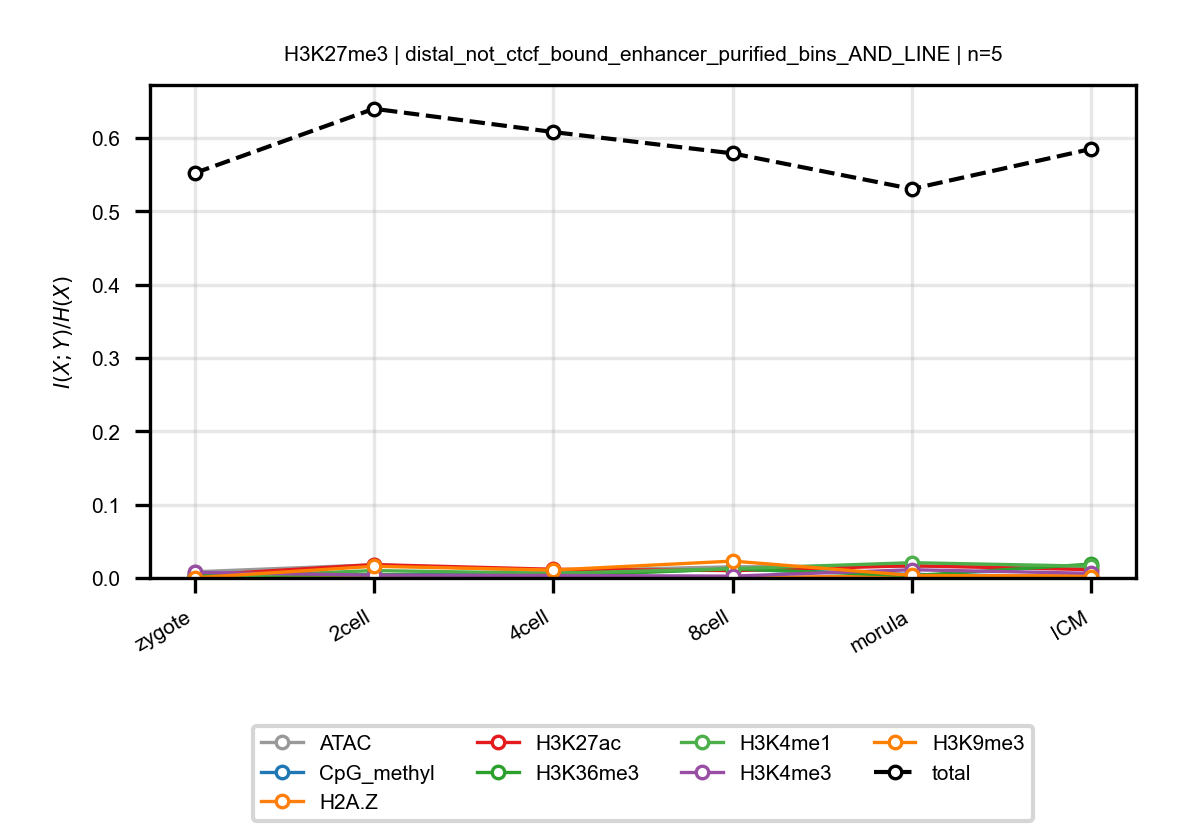

Values plotted in this chart, from the file beside it:
anchor, target, n_bins, stage, block, normalized_mi
H3K27me3, ATAC, 5, zygote, distal_not_ctcf_bound_enhancer_purified_…, 0.008398
H3K27me3, ATAC, 5, 2cell, distal_not_ctcf_bound_enhancer_purified_…, 0.01798
H3K27me3, ATAC, 5, 4cell, distal_not_ctcf_bound_enhancer_purified_…, 0.009698
H3K27me3, ATAC, 5, 8cell, distal_not_ctcf_bound_enhancer_purified_…, 0.01524
H3K27me3, ATAC, 5, morula, distal_not_ctcf_bound_enhancer_purified_…, 0.016
H3K27me3, ATAC, 5, ICM, distal_not_ctcf_bound_enhancer_purified_…, 0.01465
H3K27me3, CpG_methyl, 5, zygote, distal_not_ctcf_bound_enhancer_purified_…, 0.00386
H3K27me3, CpG_methyl, 5, 2cell, distal_not_ctcf_bound_enhancer_purified_…, 0.004397
H3K27me3, CpG_methyl, 5, 4cell, distal_not_ctcf_bound_enhancer_purified_…, 0.005955
H3K27me3, CpG_methyl, 5, 8cell, distal_not_ctcf_bound_enhancer_purified_…, 0.01171
H3K27me3, CpG_methyl, 5, morula, distal_not_ctcf_bound_enhancer_purified_…, 0.00491
H3K27me3, CpG_methyl, 5, ICM, distal_not_ctcf_bound_enhancer_purified_…, 0.001468
H3K27me3, H2A.Z, 5, zygote, distal_not_ctcf_bound_enhancer_purified_…, 0.0007146
H3K27me3, H2A.Z, 5, 2cell, distal_not_ctcf_bound_enhancer_purified_…, 0.001093
H3K27me3, H2A.Z, 5, 4cell, distal_not_ctcf_bound_enhancer_purified_…, 0.000966
H3K27me3, H2A.Z, 5, 8cell, distal_not_ctcf_bound_enhancer_purified_…, 0.0004026
H3K27me3, H2A.Z, 5, morula, distal_not_ctcf_bound_enhancer_purified_…, 0.003016
H3K27me3, H2A.Z, 5, ICM, distal_not_ctcf_bound_enhancer_purified_…, 0.003049
H3K27me3, H3K27ac, 5, zygote, distal_not_ctcf_bound_enhancer_purified_…, 0.003529
H3K27me3, H3K27ac, 5, 2cell, distal_not_ctcf_bound_enhancer_purified_…, 0.01827
H3K27me3, H3K27ac, 5, 4cell, distal_not_ctcf_bound_enhancer_purified_…, 0.01187
H3K27me3, H3K27ac, 5, 8cell, distal_not_ctcf_bound_enhancer_purified_…, 0.01009
H3K27me3, H3K27ac, 5, morula, distal_not_ctcf_bound_enhancer_purified_…, 0.01667
H3K27me3, H3K27ac, 5, ICM, distal_not_ctcf_bound_enhancer_purified_…, 0.01134
H3K27me3, H3K36me3, 5, zygote, distal_not_ctcf_bound_enhancer_purified_…, 0.003214
H3K27me3, H3K36me3, 5, 2cell, distal_not_ctcf_bound_enhancer_purified_…, 0.00436
H3K27me3, H3K36me3, 5, 4cell, distal_not_ctcf_bound_enhancer_purified_…, 0.002587
H3K27me3, H3K36me3, 5, 8cell, distal_not_ctcf_bound_enhancer_purified_…, 0.0125
H3K27me3, H3K36me3, 5, morula, distal_not_ctcf_bound_enhancer_purified_…, 0.00309
H3K27me3, H3K36me3, 5, ICM, distal_not_ctcf_bound_enhancer_purified_…, 0.01892
H3K27me3, H3K4me1, 5, zygote, distal_not_ctcf_bound_enhancer_purified_…, 0.0003872
H3K27me3, H3K4me1, 5, 2cell, distal_not_ctcf_bound_enhancer_purified_…, 0.01006
H3K27me3, H3K4me1, 5, 4cell, distal_not_ctcf_bound_enhancer_purified_…, 0.006396
H3K27me3, H3K4me1, 5, 8cell, distal_not_ctcf_bound_enhancer_purified_…, 0.01264
H3K27me3, H3K4me1, 5, morula, distal_not_ctcf_bound_enhancer_purified_…, 0.02084
H3K27me3, H3K4me1, 5, ICM, distal_not_ctcf_bound_enhancer_purified_…, 0.01604
H3K27me3, H3K4me3, 5, zygote, distal_not_ctcf_bound_enhancer_purified_…, 0.007574
H3K27me3, H3K4me3, 5, 2cell, distal_not_ctcf_bound_enhancer_purified_…, 0.003846
H3K27me3, H3K4me3, 5, 4cell, distal_not_ctcf_bound_enhancer_purified_…, 0.003429
H3K27me3, H3K4me3, 5, 8cell, distal_not_ctcf_bound_enhancer_purified_…, 0.002503
H3K27me3, H3K4me3, 5, morula, distal_not_ctcf_bound_enhancer_purified_…, 0.01121
H3K27me3, H3K4me3, 5, ICM, distal_not_ctcf_bound_enhancer_purified_…, 0.006317
H3K27me3, H3K9me3, 5, zygote, distal_not_ctcf_bound_enhancer_purified_…, 0.0003085
H3K27me3, H3K9me3, 5, 2cell, distal_not_ctcf_bound_enhancer_purified_…, 0.01592
H3K27me3, H3K9me3, 5, 4cell, distal_not_ctcf_bound_enhancer_purified_…, 0.01082
H3K27me3, H3K9me3, 5, 8cell, distal_not_ctcf_bound_enhancer_purified_…, 0.023
H3K27me3, H3K9me3, 5, morula, distal_not_ctcf_bound_enhancer_purified_…, 0.003479
H3K27me3, H3K9me3, 5, ICM, distal_not_ctcf_bound_enhancer_purified_…, 0.001842
H3K27me3, total, 5, zygote, distal_not_ctcf_bound_enhancer_purified_…, 0.5522
H3K27me3, total, 5, 2cell, distal_not_ctcf_bound_enhancer_purified_…, 0.64
H3K27me3, total, 5, 4cell, distal_not_ctcf_bound_enhancer_purified_…, 0.6082
H3K27me3, total, 5, 8cell, distal_not_ctcf_bound_enhancer_purified_…, 0.5791
H3K27me3, total, 5, morula, distal_not_ctcf_bound_enhancer_purified_…, 0.5306
H3K27me3, total, 5, ICM, distal_not_ctcf_bound_enhancer_purified_…, 0.5852
